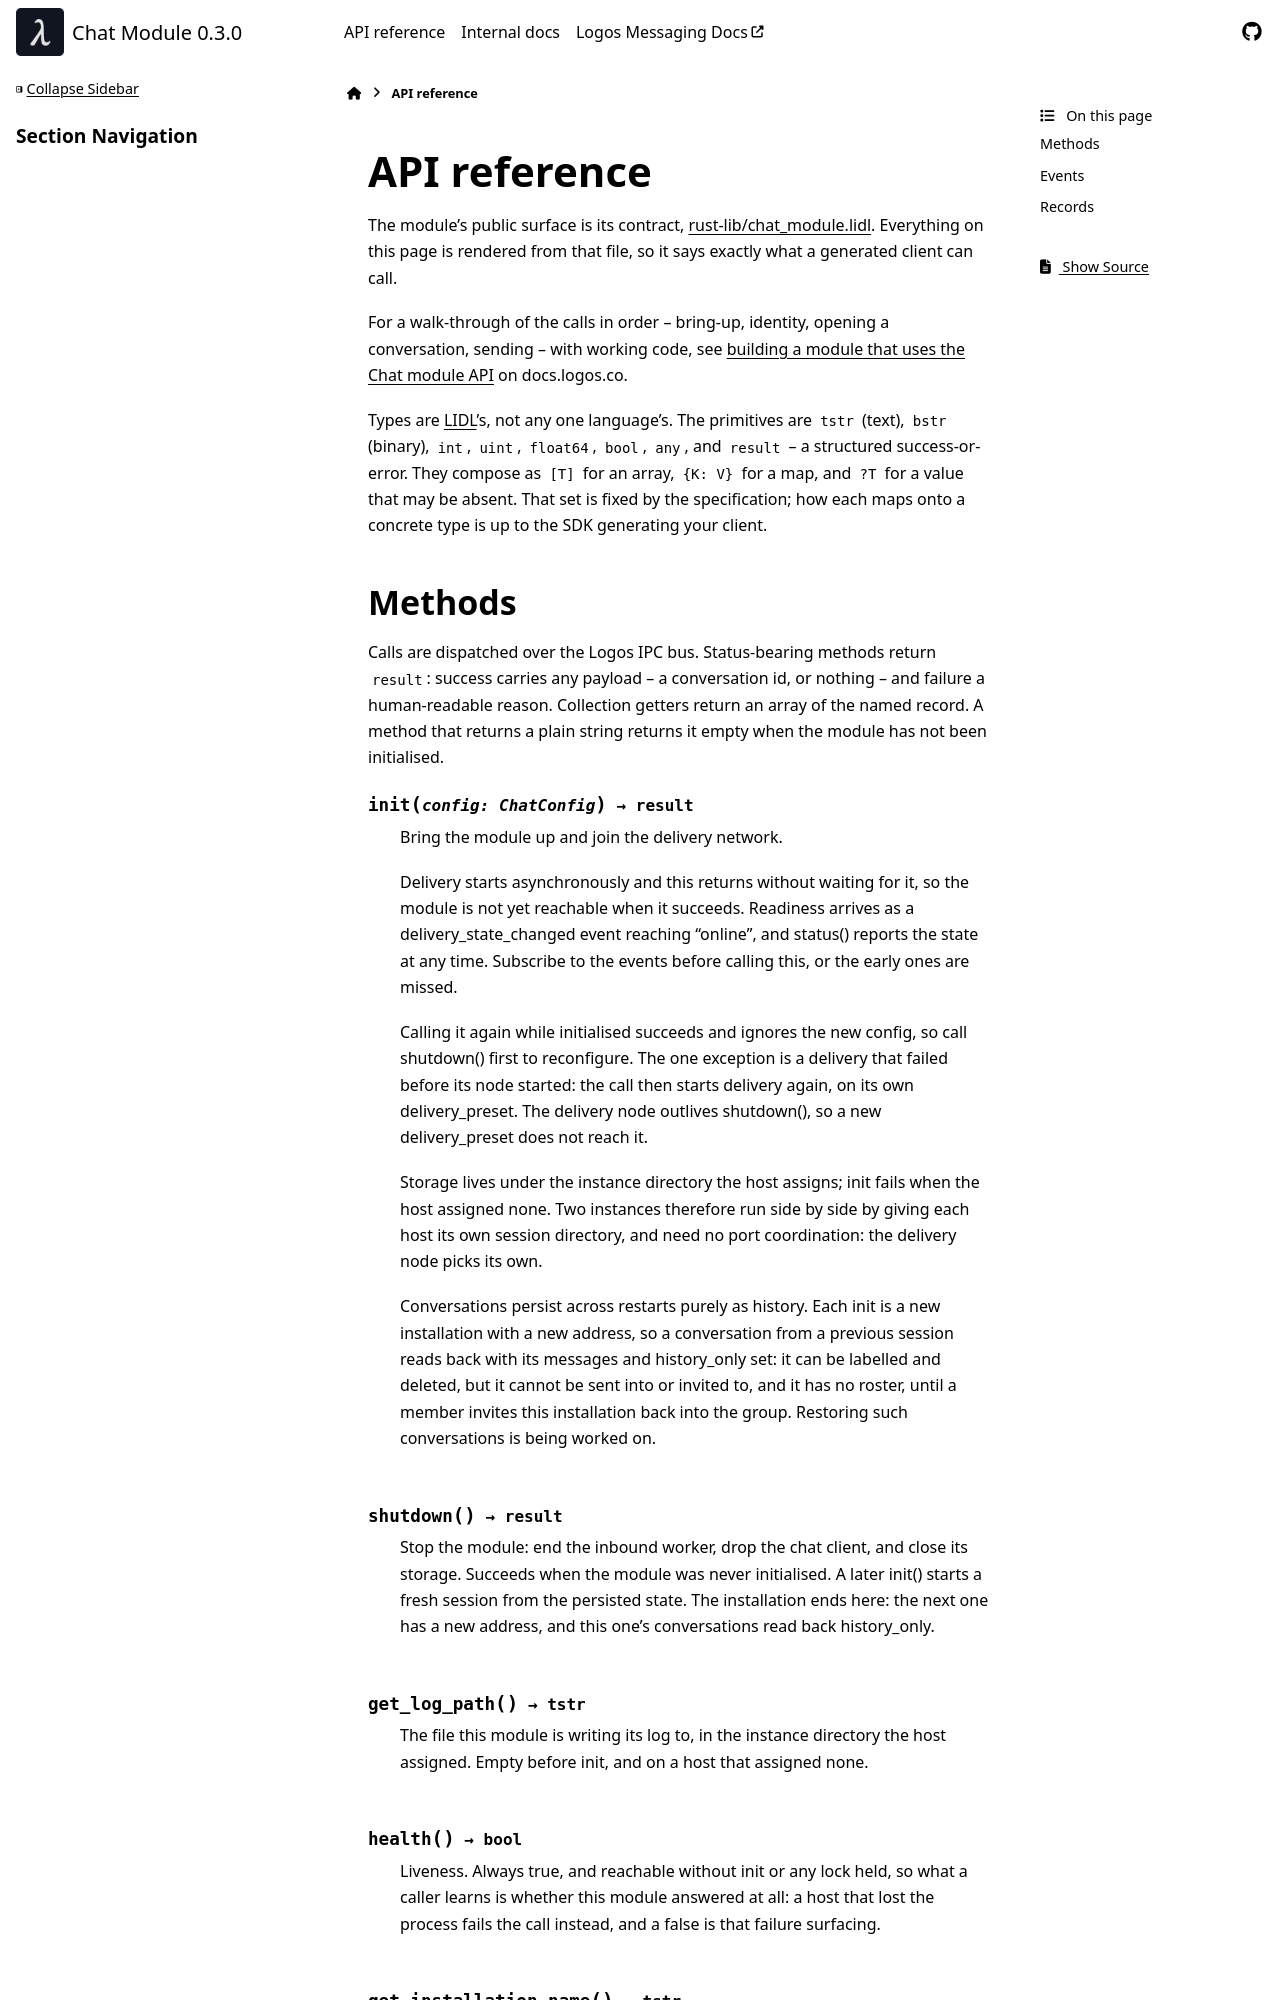

repository: logos-co/logos-chat-module · page: latest/pages/api_reference.html · generator: sphinx

API reference
=============

The module's public surface is its contract,
`rust-lib/chat_module.lidl
<https://github.com/logos-co/logos-chat-module/blob/master/rust-lib/chat_module.lidl>`_.
Everything on this page is rendered from that file, so it says exactly what a
generated client can call.
